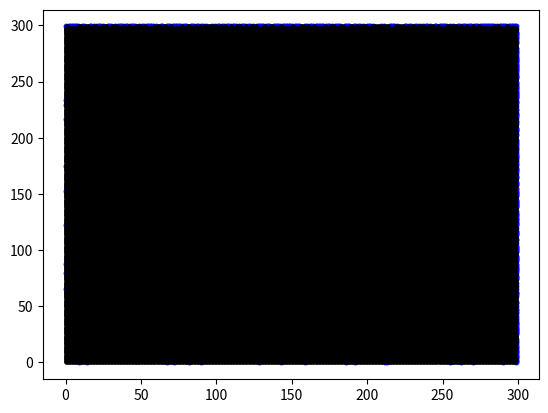

Here is the Python script that generated this plot:
# -*- coding: utf-8 -*-
"""
Created on Sun Aug 23 17:03:43 2020

@author: pablorastas
"""
from matplotlib import pyplot as plt
import matplotlib.animation as animation


import numpy as np
import time
import matplotlib.pyplot as plt
import numpy as np

d = 7
lado = 300
matriz1 = np.zeros((lado,lado))
matriz1 = matriz1.astype(int)

def propagar(matriz):
        a=np.copy(matriz)
        
        
    
        for e in  range(lado-1):
            
            for i in range(lado-1):
               
                    if   matriz[e][i] == 1 :
                        a[e][i] =-1
                        print(a[e][i],e,i)
                        if  e!=0 and i!=0 and a[e-1][i-1]!=-1 :
                       
                              a[e-1][i-1]=1
                        if  i!=0 and a[e][i-1]!=-1:
                              a[e][i-1]=1
                        if e!=0 and a[e-1][i] !=-1:
                              a[e-1][i]=1
                        if  a[e+1][i+1]!=-1  and  e!=lado-1 and   i!=lado-1:
                              a[e+1][i+1]=1
                        if  a[e][i+1]!=-1  and  e!=lado-1 and   i!=lado-1:
                              a[e][i+1]=1
                        if  a[e+1][i]!=-1  and  e!=lado-1 and   i!=lado-1:
                            a[e+1][i]=1
                        if  a[e+1][i-1]!=-1  and  e!=lado-1 and   i!=0:
                            a[e+1][i-1]=1
                        if  a[e-1][i+1]!=-1  and  e!=0 and   i!=lado-1:
                            a[e-1][i+1]=1
        return a
                
                       
                       
        
        

def ciclos(d):
   matriz=matriz1
   
   while d!=0:
       
        
        d=d-1
        
        matriz =propagar(matriz)
        print(matriz)
        c=np.argwhere(matriz == 1).transpose()
        b=np.argwhere(matriz == 0).transpose()
        e=np.argwhere(matriz == -1).transpose()
        
        plt.clf()
        plt.scatter(c[0],c[1], s=10,c='b' )
        plt.scatter(b[0],b[1], s=5,c='r' )
        plt.scatter(e[0],e[1], s=5,c='k' )
        plt.show()
        plt.pause(1)
        np.random.shuffle(matriz.flat)
        
       
   


matriz1[10][10]=1



ciclosc=ciclos(d)
